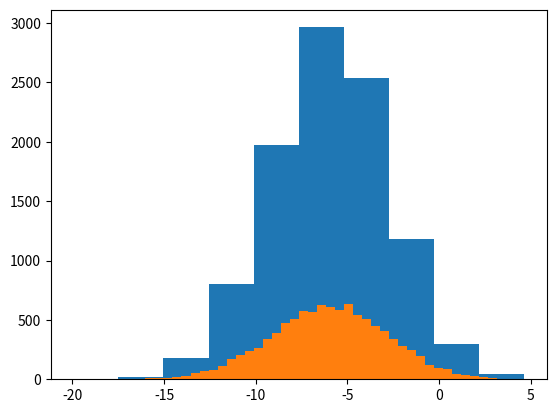

This figure's Python source:

# Basic Operations
import math
import numpy as np
import matplotlib.pyplot as plt

a = math.pi
print(f'2 dicimals: {a:.2f}')
print(f'2 dicimals: {a:.6f}')

# Generate vector
v = np.linspace(1,2, num=11,endpoint=True)
v = np.arange(1,7)

# Generate matrices
np.ones((2,3))
C = np.full((2,3), 2)
W = np.zeros((1,3))
# random number drawn from uniform distribution from 0 and 1
w = np.random.rand(3)
W = np.random.rand(3,3)
#random values from a gaussian distribution (mean = 0, sd = 1)
w = np.random.randn(3)

# Histogram Using Matplotlib
w = -6 + math.sqrt(10)*(np.random.randn(10000))
plt.hist(w)
plt.hist(w, 50)
plt.show()

# Identity matrix
I = np.identity(4)
help(np.identity)